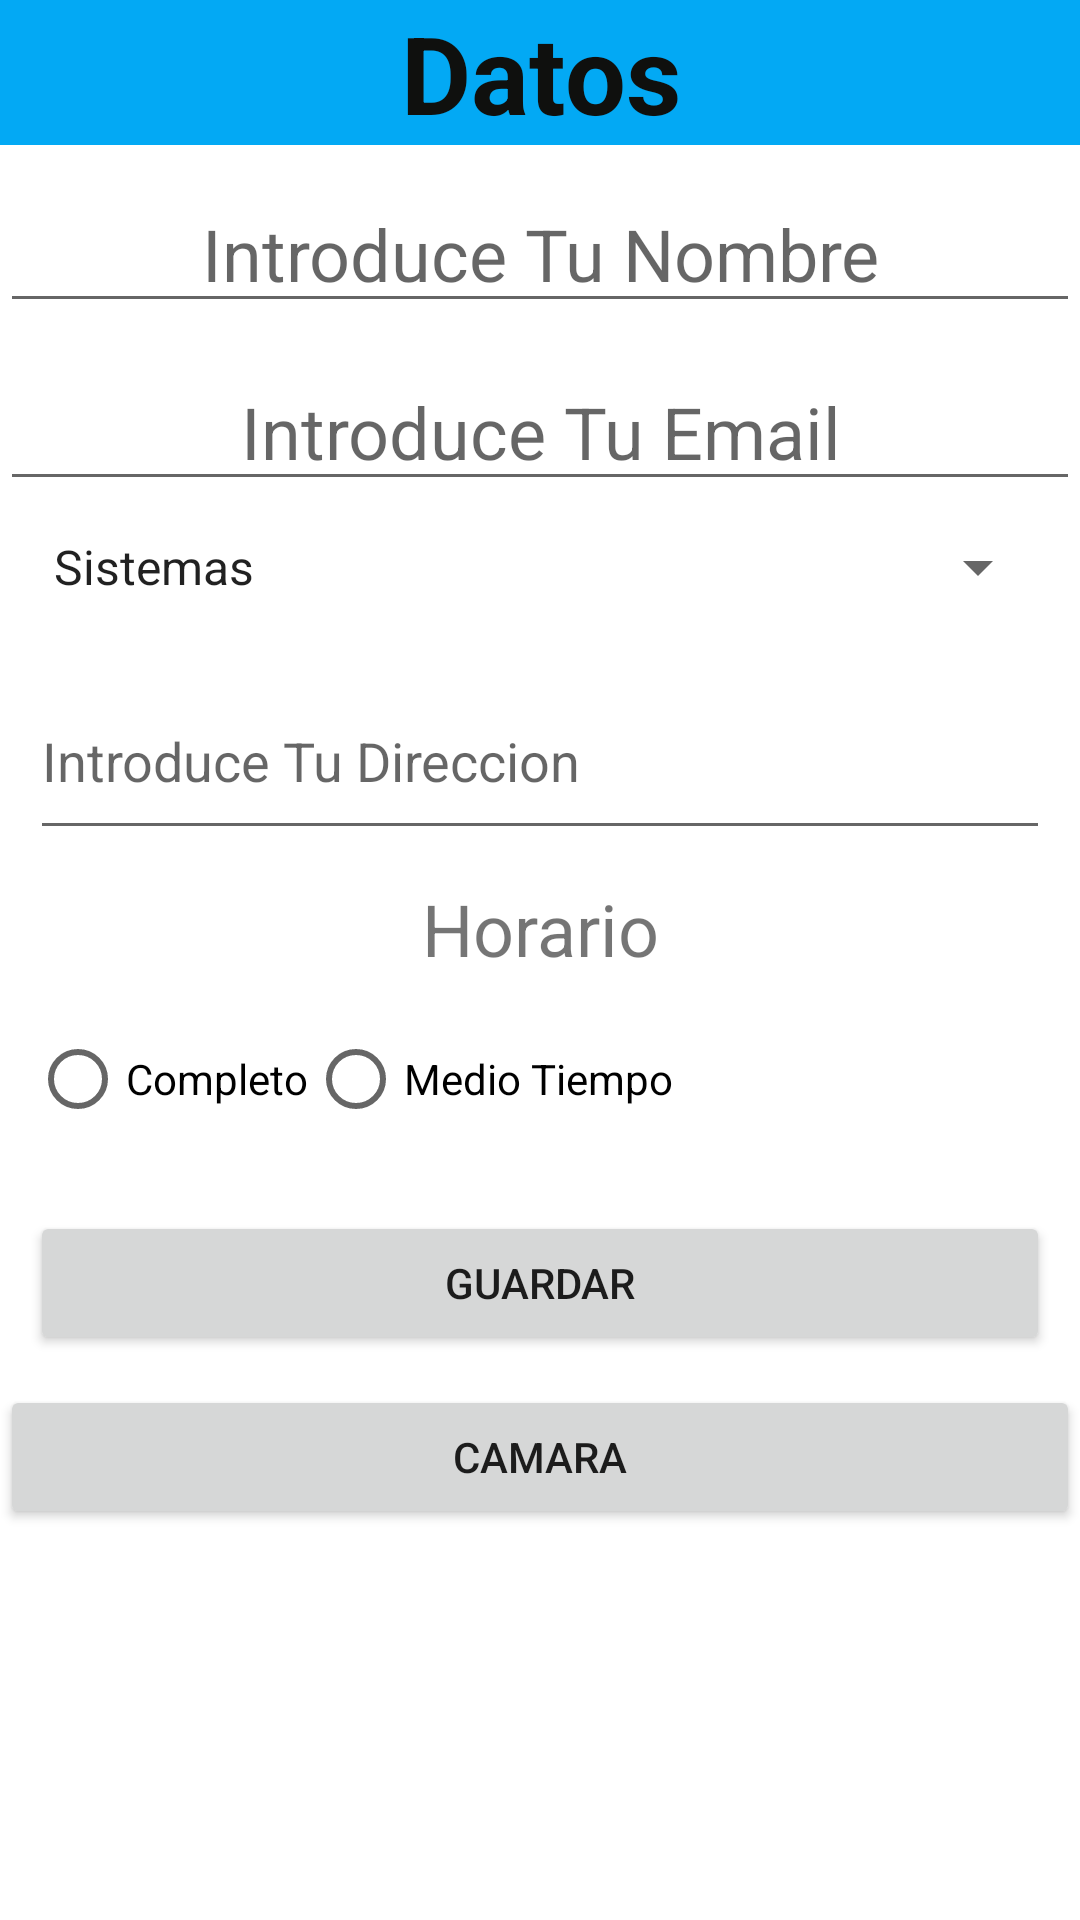

Write the Android layout XML for this screen, with the resource values it uses.
<!-- AndroidManifest.xml: application theme Theme.Acmapp -->
<!-- res/layout/activity_home.xml -->
<?xml version="1.0" encoding="utf-8"?>

<LinearLayout xmlns:android="http://schemas.android.com/apk/res/android"
    xmlns:app="http://schemas.android.com/apk/res-auto"
    xmlns:tools="http://schemas.android.com/tools"
    android:layout_width="match_parent"
    android:layout_height="match_parent"
    android:textAlignment="center"
    tools:context=".MainActivity">

    <LinearLayout
        android:layout_width="match_parent"
        android:layout_height="wrap_content"
        android:orientation="vertical"
        >

        <TextView
            android:id="@+id/datos"
            android:layout_width="match_parent"
            android:layout_height="match_parent"
            android:background="#03A9F4"
            android:text="Datos"
            android:textAlignment="center"
            android:textAppearance="@style/TextAppearance.AppCompat.Large"
            android:textColor="#0F100E"
            android:textSize="36sp"
            android:textStyle="bold"
            app:layout_constraintBottom_toBottomOf="parent"
            app:layout_constraintLeft_toLeftOf="parent"
            app:layout_constraintRight_toRightOf="parent"
            app:layout_constraintTop_toTopOf="parent" />

        <EditText
            android:id="@+id/name"
            android:layout_width="match_parent"
            android:layout_height="wrap_content"
            android:layout_marginTop="10dp"
            android:layout_weight="1"
            android:ems="10"
            android:hint="@string/hint_name"
            android:inputType="textPersonName"
            android:textAlignment="center"
            android:textSize="24sp" />

        <EditText
            android:id="@+id/email"
            android:layout_width="match_parent"
            android:layout_height="wrap_content"
            android:layout_marginTop="10dp"
            android:layout_weight="1"
            android:ems="10"
            android:hint="@string/hint_email"
            android:inputType="textEmailSubject"
            android:textAlignment="center"
            android:textSize="24sp" />

        <Spinner
            android:id="@+id/deptos"
            android:layout_width="match_parent"
            android:layout_height="wrap_content"
            android:layout_margin="10dp"
            android:entries="@array/deptos" />

        <EditText
            android:id="@+id/address"
            android:layout_width="match_parent"
            android:layout_height="wrap_content"
            android:layout_margin="10dp"
            android:ems="10"
            android:hint="@string/hint_address"
            android:inputType="textMultiLine"
            android:lines="2" />

        <TextView
            android:id="@+id/textView3"
            android:layout_width="match_parent"
            android:layout_height="wrap_content"
            android:layout_margin="0dp"
            android:text="Horario"
            android:textAlignment="center"
            android:textSize="24sp" />

        <RadioGroup
            android:layout_width="match_parent"
            android:layout_height="match_parent"
            android:layout_margin="10dp"
            android:orientation="horizontal">

            <RadioButton
                android:id="@+id/full"
                android:layout_width="wrap_content"
                android:layout_height="wrap_content"
                android:text="Completo" />

            <RadioButton
                android:id="@+id/halftime"
                android:layout_width="wrap_content"
                android:layout_height="wrap_content"
                android:text="Medio Tiempo" />
        </RadioGroup>

        <Button
            android:id="@+id/btnsave"
            android:layout_width="match_parent"
            android:layout_height="wrap_content"
            android:layout_margin="10dp"
            android:text="Guardar" />

        <Button
            android:id="@+id/btnCam"
            android:layout_width="match_parent"
            android:layout_height="wrap_content"
            android:text="@string/btnCamera" />

    </LinearLayout>
</LinearLayout>
<!-- resources referenced by this layout -->
<resources>
  <string-array name="deptos">
          <item>Sistemas</item>
          <item>Redes</item>
          <item>Soporte TI</item>
          <item>RRHH</item>
      </string-array>
  <string name="btnCamera">Camara</string>
  <string name="hint_address">Introduce Tu Direccion</string>
  <string name="hint_email">Introduce Tu Email</string>
  <string name="hint_name">Introduce Tu Nombre</string>
  <style name="Theme.Acmapp" parent="Theme.MaterialComponents.DayNight.DarkActionBar">
          
          <item name="colorPrimary">@color/purple_500</item>
          <item name="colorPrimaryVariant">@color/purple_700</item>
          <item name="colorOnPrimary">@color/white</item>
          
          <item name="colorSecondary">@color/teal_200</item>
          <item name="colorSecondaryVariant">@color/teal_700</item>
          <item name="colorOnSecondary">@color/black</item>
          
          <item name="android:statusBarColor" tools:targetApi="l">?attr/colorPrimaryVariant</item>
          
      </style>
  <!-- not gathered from this repository: default colours our renderer supplied (Android Studio template values) -->
  <color name="purple_500">#FF6200EE</color>
  <color name="purple_700">#FF3700B3</color>
  <color name="teal_200">#FF03DAC5</color>
  <color name="teal_700">#FF018786</color>
  <color name="black">#FF000000</color>
  <color name="white">#FFFFFFFF</color>
</resources>
